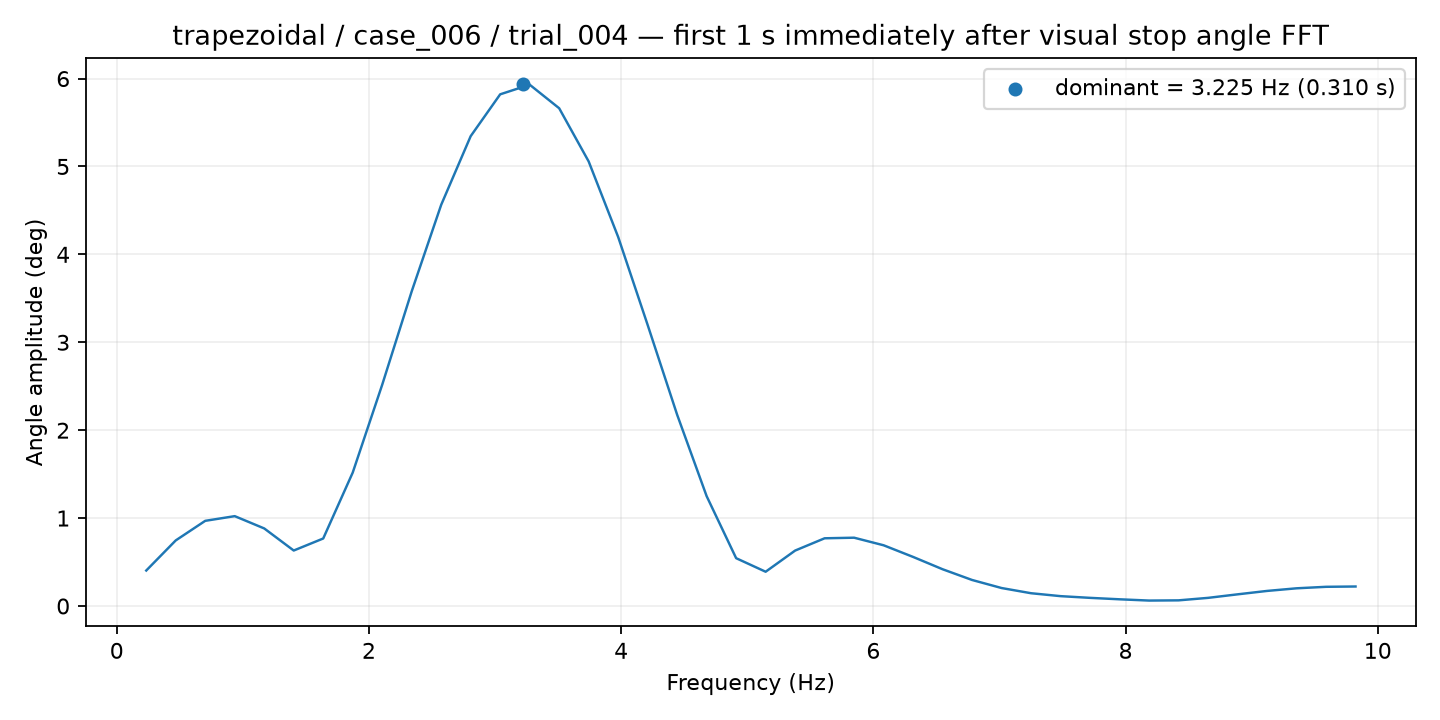

Values plotted in this chart, from the file beside it:
frequency_hz, amplitude_deg
0.2339, 0.4036
0.4678, 0.7461
0.7017, 0.9689
0.9356, 1.022
1.169, 0.8823
1.403, 0.631
1.637, 0.7679
1.871, 1.517
2.105, 2.517
2.339, 3.579
2.573, 4.564
2.807, 5.345
3.041, 5.821
3.275, 5.931
3.508, 5.663
3.742, 5.057
3.976, 4.198
4.21, 3.197
4.444, 2.176
4.678, 1.249
4.912, 0.5439
5.146, 0.3897
5.38, 0.6306
5.613, 0.7703
5.847, 0.7769
6.081, 0.6907
6.315, 0.5582
6.549, 0.418
6.783, 0.2959
7.017, 0.2043
7.251, 0.1452
7.485, 0.112
7.719, 0.09256
7.952, 0.07612
8.186, 0.06177
8.42, 0.0642
8.654, 0.09251
8.888, 0.1326
9.122, 0.1714
9.356, 0.2012
9.59, 0.2183
9.824, 0.2217
